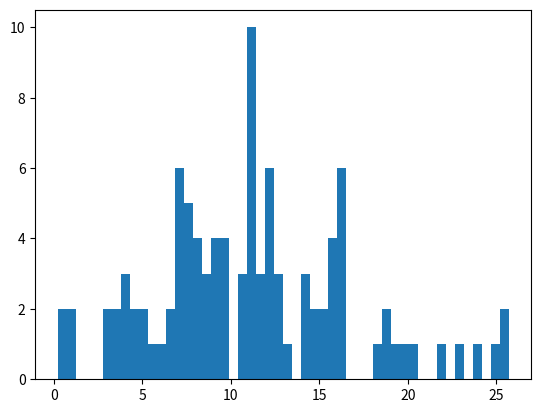

Source code (Python):
import numpy as np
import matplotlib.pyplot as plt

mean = 10
sigma = 5
x = np.random.randn(100)
x = x*sigma+mean

plt.hist(x,bins=50)#直方图，绘制每个数值出现的次数，可以直接表达概率分布情况
plt.show()

miu = np.mean(x)
sigma = np.std(x)
print(f'miu={miu},sigma={sigma}')
pass